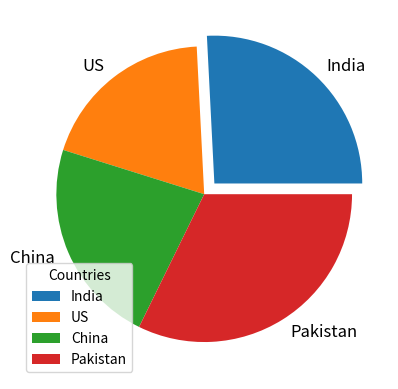

Python code for this plot:
import matplotlib.pyplot as pt
import random
import numpy as np

x = [random.randint(1, 100) for i in range(5)]
y = [1, 8, 10, 15, 9]
# x1 = [random.randint(1, 100) for i in range(10)]
# y1 = [random.randint(1, 100) for i in range(10)]

# normal plot
# font1 = {'family': 'serif', 'color': 'red', 'size': 20}
font2 = {'family': 'serif', 'color': 'black', 'size': 15}
# pt.plot(y, "o:c", ms=10, mec='r', mfc="r", linestyle="dashed")
# pt.xlabel("x - axis", fontdict=font2)
# pt.ylabel("y - axis", fontdict=font2)
# pt.title("Demo Graph", loc="center", fontdict=font1)
# # pt.text(2, 17, "Demo Graph", horizontalalignment="center",fontsize=20,color="red")
# pt.grid(axis="y", color="blue", linestyle='--', linewidth=1)
# pt.show()

# subplot
# pt.subplot(2,3,1)
# pt.plot(x)
# pt.title("1")
# pt.subplot(2,3,2)
# pt.plot(y)
# pt.title("2")
# pt.subplot(2,3,3)
# pt.plot(x)
# pt.title("3")
# pt.subplot(2,3,4)
# pt.plot(y)
# pt.title("4")
# pt.subplot(2,3,5)
# pt.plot(y)
# pt.title("5")
# pt.subplot(2,3,6)
# pt.plot(y)
# pt.title("6")
# pt.show()

# scatterplot and colormap
# colors = np.array([0, 10, 20, 30, 40, 45, 50, 55, 60, 70])
# pt.scatter(x, y, c=colors, cmap='ocean')
# pt.colorbar()
# pt.scatter(x1, y1, c=colors, cmap='rainbow')
# pt.colorbar()
# pt.show()


# bar plot
# x = ["A", "B", "C", "D"]
# y = [200, 100, 500, 300]
# pt.bar(x, y,width=1)
# pt.barh(x,y)
# pt.show()


# histogram plot
# x = [1,2,2,3,3,3,4,4,4,4,5,5,5,5,5,6,6,6,6,6,6,7,7,7,7,7,7,7,8,8,8,8,8,8,8,8]
# pt.hist(x)
# pt.show()


# pie plot
x = [2, 1.5, 1.75, 2.5]
labels = ["India", "US", "China", "Pakistan"]
textprops = {"fontsize": 12}
pt.pie(x, labels=labels, startangle=0, explode=[0.1, 0, 0, 0], shadow=False, textprops=textprops)
pt.legend(title="Countries",loc="lower left")
pt.show()
